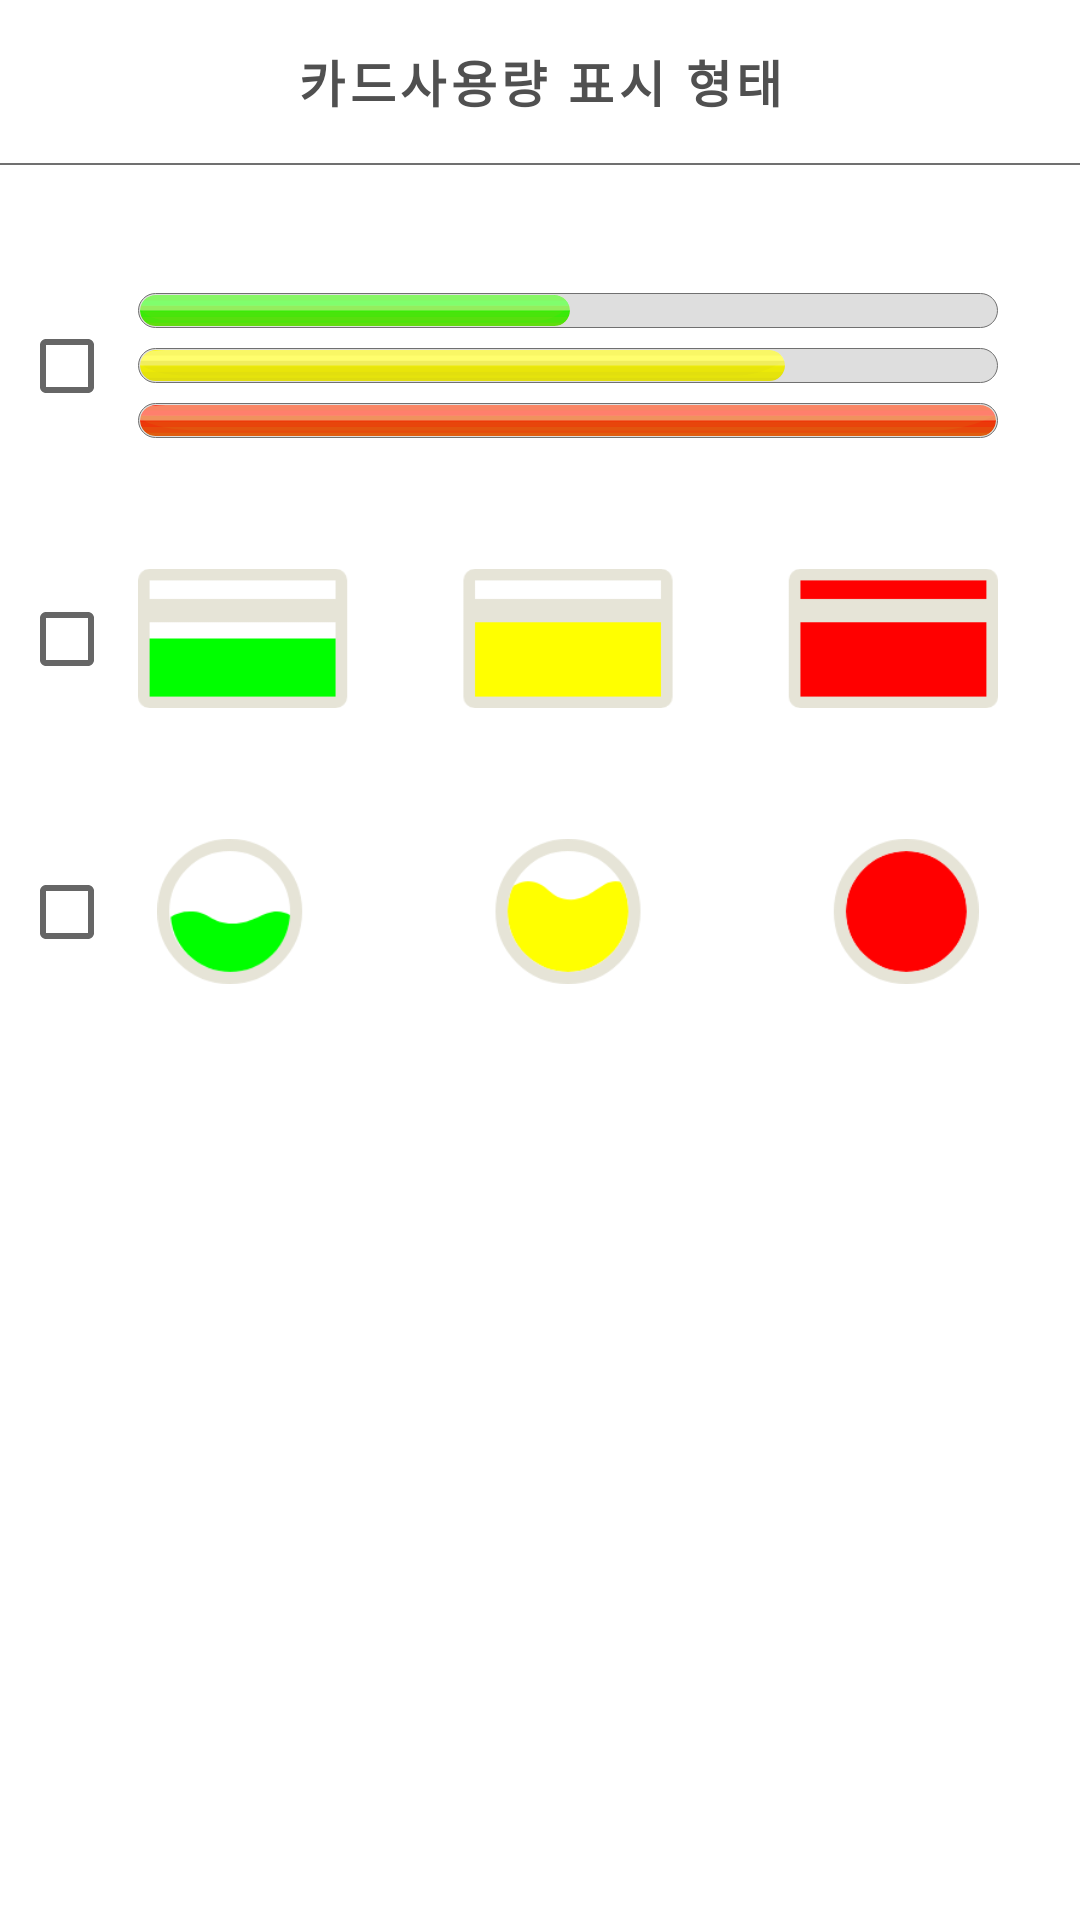

Here is an Android app screen rendered from its layout file. Give the layout XML and the strings, colors and styles it references.
<!-- AndroidManifest.xml: application theme AppTheme -->
<!-- res/layout/activity_card_using_shape.xml -->
<?xml version="1.0" encoding="utf-8"?>
<LinearLayout xmlns:android="http://schemas.android.com/apk/res/android"
    xmlns:app="http://schemas.android.com/apk/res-auto"
    xmlns:tools="http://schemas.android.com/tools"
    android:layout_width="match_parent"
    android:layout_height="match_parent"
    android:orientation="vertical"
    android:background="#ffffff"
    tools:context=".activity.CardUsingShapeActivity">
    <LinearLayout
        android:background="#ffffff"
        android:gravity="center"
        android:orientation="vertical"
        android:layout_width="match_parent"
        android:layout_height="55dp">

        <TextView
            android:layout_width="wrap_content"
            android:layout_height="wrap_content"
            android:layout_marginTop="15.3dp"
            android:gravity="center_horizontal"
            android:letterSpacing="0.09"
            android:lineSpacingExtra="2.7sp"
            android:text="카드사용량 표시 형태"
            android:textColor="#505050"
            android:textSize="16.7sp"
            android:textStyle="bold" />
        <View
            android:layout_marginTop="15dp"
            android:layout_width="match_parent"
            android:layout_height="1dp"
            android:layout_centerInParent="true"
            android:background="#707070"/>
    </LinearLayout>
    <LinearLayout
        android:background="#ffffff"
        android:layout_marginTop="42.7dp"
        android:gravity="center"
        android:layout_width="match_parent"
        android:layout_height="wrap_content"
        android:orientation="horizontal">

        <CheckBox

            android:id="@+id/cb_shpae_bar"
            android:layout_width="28dp"
            android:layout_height="25dp"
            android:layout_marginRight="11.7dp" />
    <ImageView
        android:src="@drawable/lock_gaugebar"
        android:layout_marginRight="20.7dp"
        android:layout_width="286.7dp"
        android:layout_height="48.3dp" />
    </LinearLayout>
    <LinearLayout
        android:background="#ffffff"
        android:layout_marginTop="42.7dp"
        android:gravity="center"
        android:layout_width="match_parent"
        android:layout_height="wrap_content"
        android:orientation="horizontal">

        <CheckBox
            android:id="@+id/cb_shpae_card"
            android:layout_width="28dp"
            android:layout_height="25dp"
            android:layout_marginRight="11.7dp" />
        <ImageView

            android:src="@drawable/lock_cardbar"
            android:layout_marginRight="20.7dp"
            android:layout_width="286.7dp"
            android:layout_height="48.3dp" />
    </LinearLayout>
    <LinearLayout
        android:background="#ffffff"
        android:layout_marginTop="42.7dp"
        android:gravity="center"
        android:layout_width="match_parent"
        android:layout_height="wrap_content"
        android:orientation="horizontal">

        <CheckBox
            android:id="@+id/cb_shpae_circle"
            android:layout_width="28dp"
            android:layout_height="25dp"
            android:layout_marginRight="11.7dp" />
        <ImageView
            android:src="@drawable/lock_circlebar"
            android:layout_marginRight="20.7dp"
            android:layout_width="286.7dp"
            android:layout_height="48.3dp" />
    </LinearLayout>
</LinearLayout>
<!-- resources referenced by this layout -->
<resources>
  <!-- drawable lock_cardbar: png bitmap (drawable, 1564 bytes) -->
  <!-- drawable lock_circlebar: png bitmap (drawable, 11149 bytes) -->
  <!-- drawable lock_gaugebar: png bitmap (drawable, 7021 bytes) -->
  <style name="AppTheme" parent="Theme.AppCompat.Light.DarkActionBar">
          
          <item name="colorPrimary">@color/colorPrimary</item>
          <item name="colorPrimaryDark">@color/colorPrimaryDark</item>
          <item name="colorAccent">@color/colorAccent</item>
          <item name="windowNoTitle">true</item>
      </style>
  <color name="colorPrimary">#fedc82</color>
  <color name="colorPrimaryDark">#ffb120</color>
  <color name="colorAccent">#ffb120</color>
</resources>
